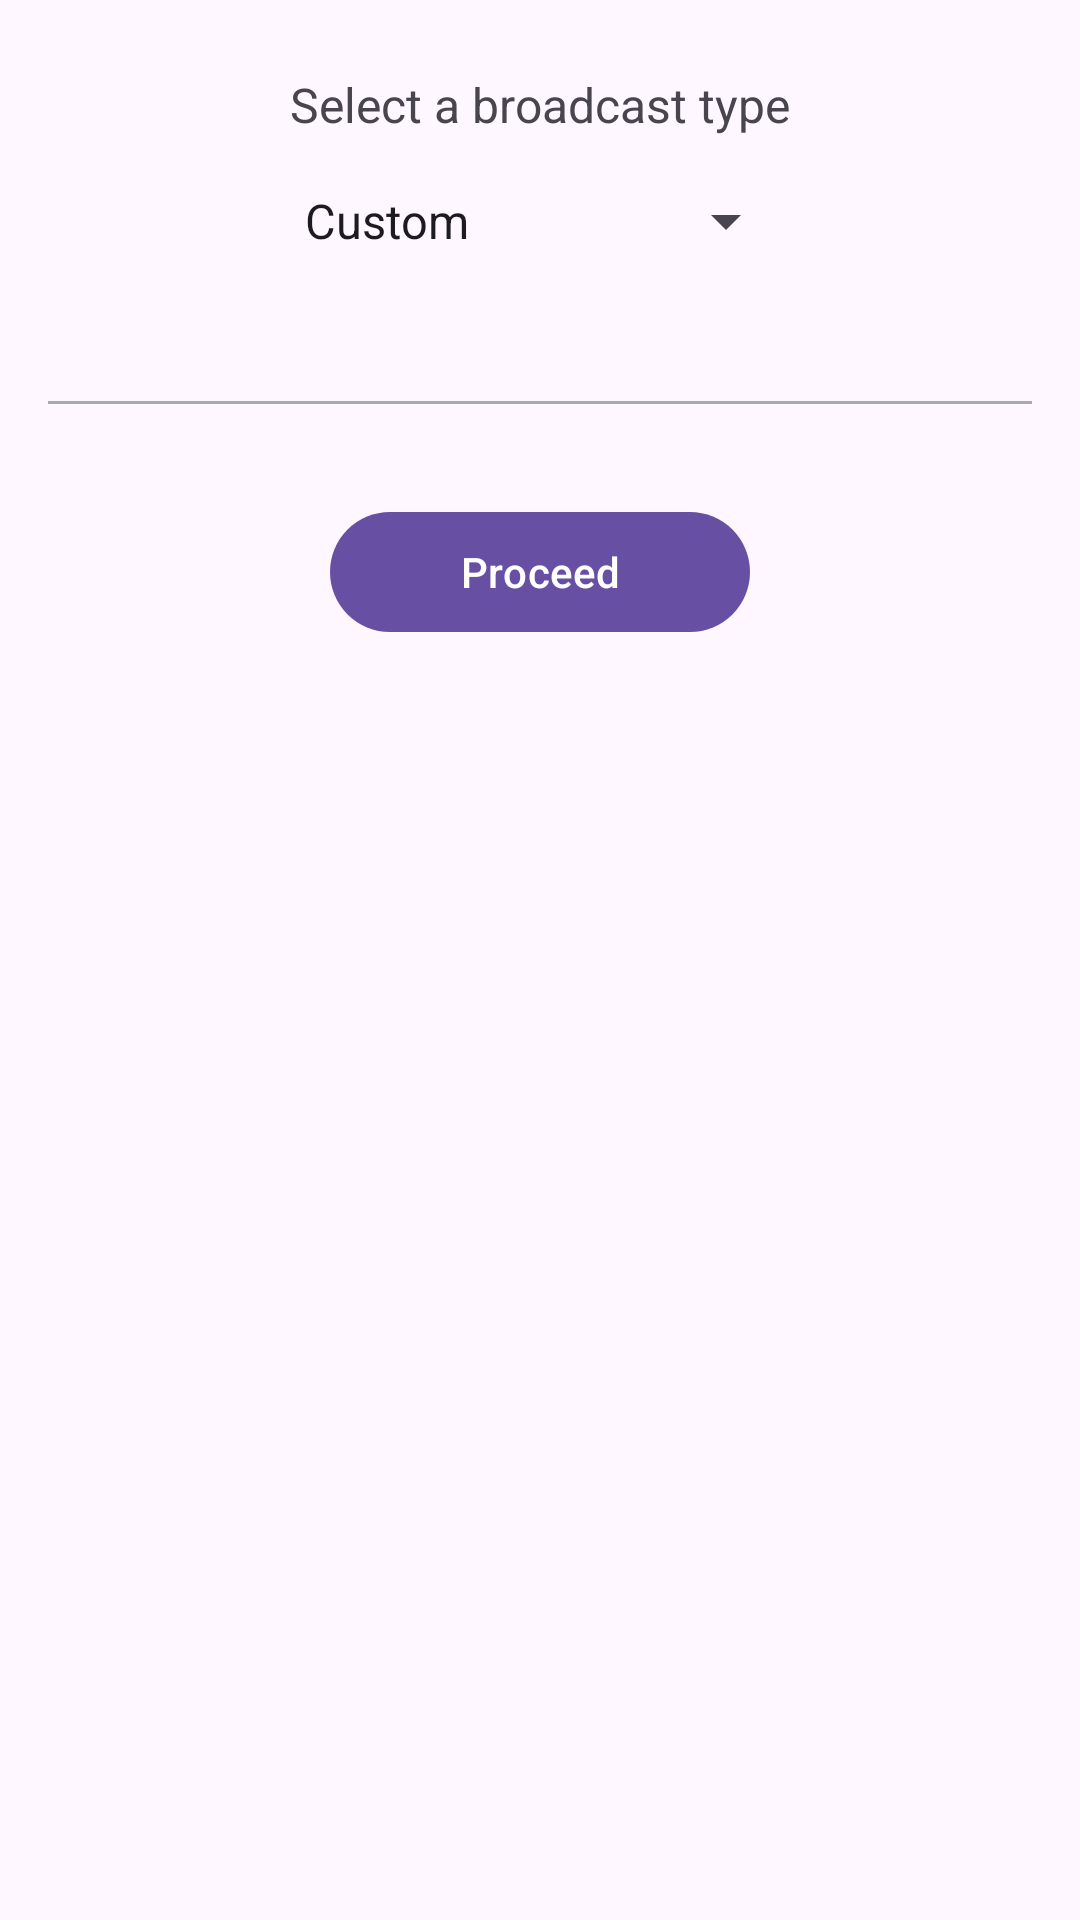

This screen was rendered from an Android layout file. Write that file and the resources it references.
<!-- AndroidManifest.xml: activity theme Theme.CSE489Assignment2.WithActionBar -->
<!-- res/layout/fragment_broadcast_receiver.xml -->
<?xml version="1.0" encoding="utf-8"?>
<ScrollView xmlns:android="http://schemas.android.com/apk/res/android"
    android:layout_width="match_parent"
    android:layout_height="match_parent"
    android:fillViewport="true">

    <LinearLayout
        android:layout_width="match_parent"
        android:layout_height="wrap_content"
        android:orientation="vertical"
        android:paddingStart="16dp"
        android:paddingEnd="16dp">

        <TextView
            android:id="@+id/tv_select_broadcast"
            android:layout_width="wrap_content"
            android:layout_height="wrap_content"
            android:layout_gravity="center_horizontal"
            android:layout_marginTop="24dp"
            android:text="@string/select_broadcast_type"
            android:textSize="16sp" />

        <Spinner
            android:id="@+id/spinner_broadcast"
            android:layout_width="wrap_content"
            android:layout_height="wrap_content"
            android:layout_gravity="center_horizontal"
            android:layout_marginTop="16dp"
            android:entries="@array/broadcast_types"
            android:minWidth="140dp" />

        <View
            android:id="@+id/divider"
            android:layout_width="match_parent"
            android:layout_height="1dp"
            android:layout_marginTop="48dp"
            android:background="@android:color/darker_gray" />

        <Button
            android:id="@+id/btn_proceed"
            android:layout_width="wrap_content"
            android:layout_height="wrap_content"
            android:layout_gravity="center_horizontal"
            android:layout_marginTop="32dp"
            android:minWidth="140dp"
            android:text="@string/proceed" />
    </LinearLayout>
</ScrollView>
<!-- resources referenced by this layout -->
<resources>
  <string-array name="broadcast_types">
          <item>Custom</item>
          <item>System Battery</item>
      </string-array>
  <string name="proceed">Proceed</string>
  <string name="select_broadcast_type">Select a broadcast type</string>
  <style name="Theme.CSE489Assignment2.WithActionBar" parent="Theme.Material3.Light" />
</resources>
